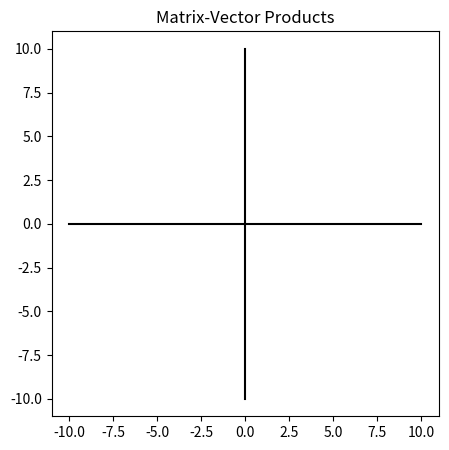

This figure's Python source: (Note: this script raises an exception after producing the figure.)
import numpy as np
import matplotlib.pyplot as plt
from math import hypot

class Vectors():
  def __init__(self, inputLineObject, outputLineObject, fig):
    self.fig = fig # the figure
    self.iv = inputLineObject # the object displayed on the figure
    self.ov = outputLineObject
    self.pressed = False

  def connect(self):
    # Register listeners
    self.fig.canvas.mpl_connect( 'pick_event', self.onpick )
    self.fig.canvas.mpl_connect( 'motion_notify_event', self.onmotion )
    self.fig.canvas.mpl_connect( 'button_release_event', self.onrelease )

  def onpick(self,event):    
    self.pressed = True
    
  def onrelease(self, event):
    self.pressed = False
    self.fig.canvas.draw()

  def onmotion(self, event):
    if self.pressed is False:
      return
    # print(event.xdata,event.ydata)
    x = np.array( [[event.xdata],[event.ydata]] )
    Ax = np.dot(A, x)
    
    # redo line coordinates
    self.iv.set_data([0,x[0]],[0,x[1]])
    self.ov.set_data([0,Ax[0]],[0,Ax[1]])
    self.fig.canvas.draw()



# Define the 2-by-2 array
A = np.array( [
  [1,2],
  [2,-4]
  ] )

# Define x and b
x = np.array( [[1],[0]] )
b = np.array( [[-2],[5]] )
# Compute the matrix-vector product
Ax = np.dot(A, x)


## SETUP THE FIGURE, PLOT, AND INTERACTIVITY
# For sizing
extent = 2*np.linalg.norm(A)
# Define plot parameters
fig = plt.figure(figsize = (5,5))
ax  = fig.add_subplot(111) # get Axes object
ax.set_title('Matrix-Vector Products')

# plot x and y axes
ax.plot([0,0],[-extent, extent], color='black')
ax.plot([-extent, extent],[0,0], color='black')

# plot the vectors
inputVector, = ax.plot( [0,x[0]],[0,x[1]], linewidth = 2, label='Input Vector = x',picker=5 ) 
outputVector, = ax.plot( [0,Ax[0]],[0,Ax[1]], linewidth = 2, label='Output = Ax' ) 
# bVector, = ax.plot( [0,b[0]],[0,b[1]], linewidth = 2, label='b' ) 

# connect to controllers
v = Vectors(inputVector,outputVector,fig)
v.connect()

# Make plot
ax.legend()
axisLimits = map(lambda x: extent*x, [-1,1,-1,1])
ax.set_xlim(axisLimits[2:])
ax.set_xlabel('x')
ax.set_ylim(axisLimits[:2])
ax.set_ylabel('y')
plt.grid()
plt.show()
